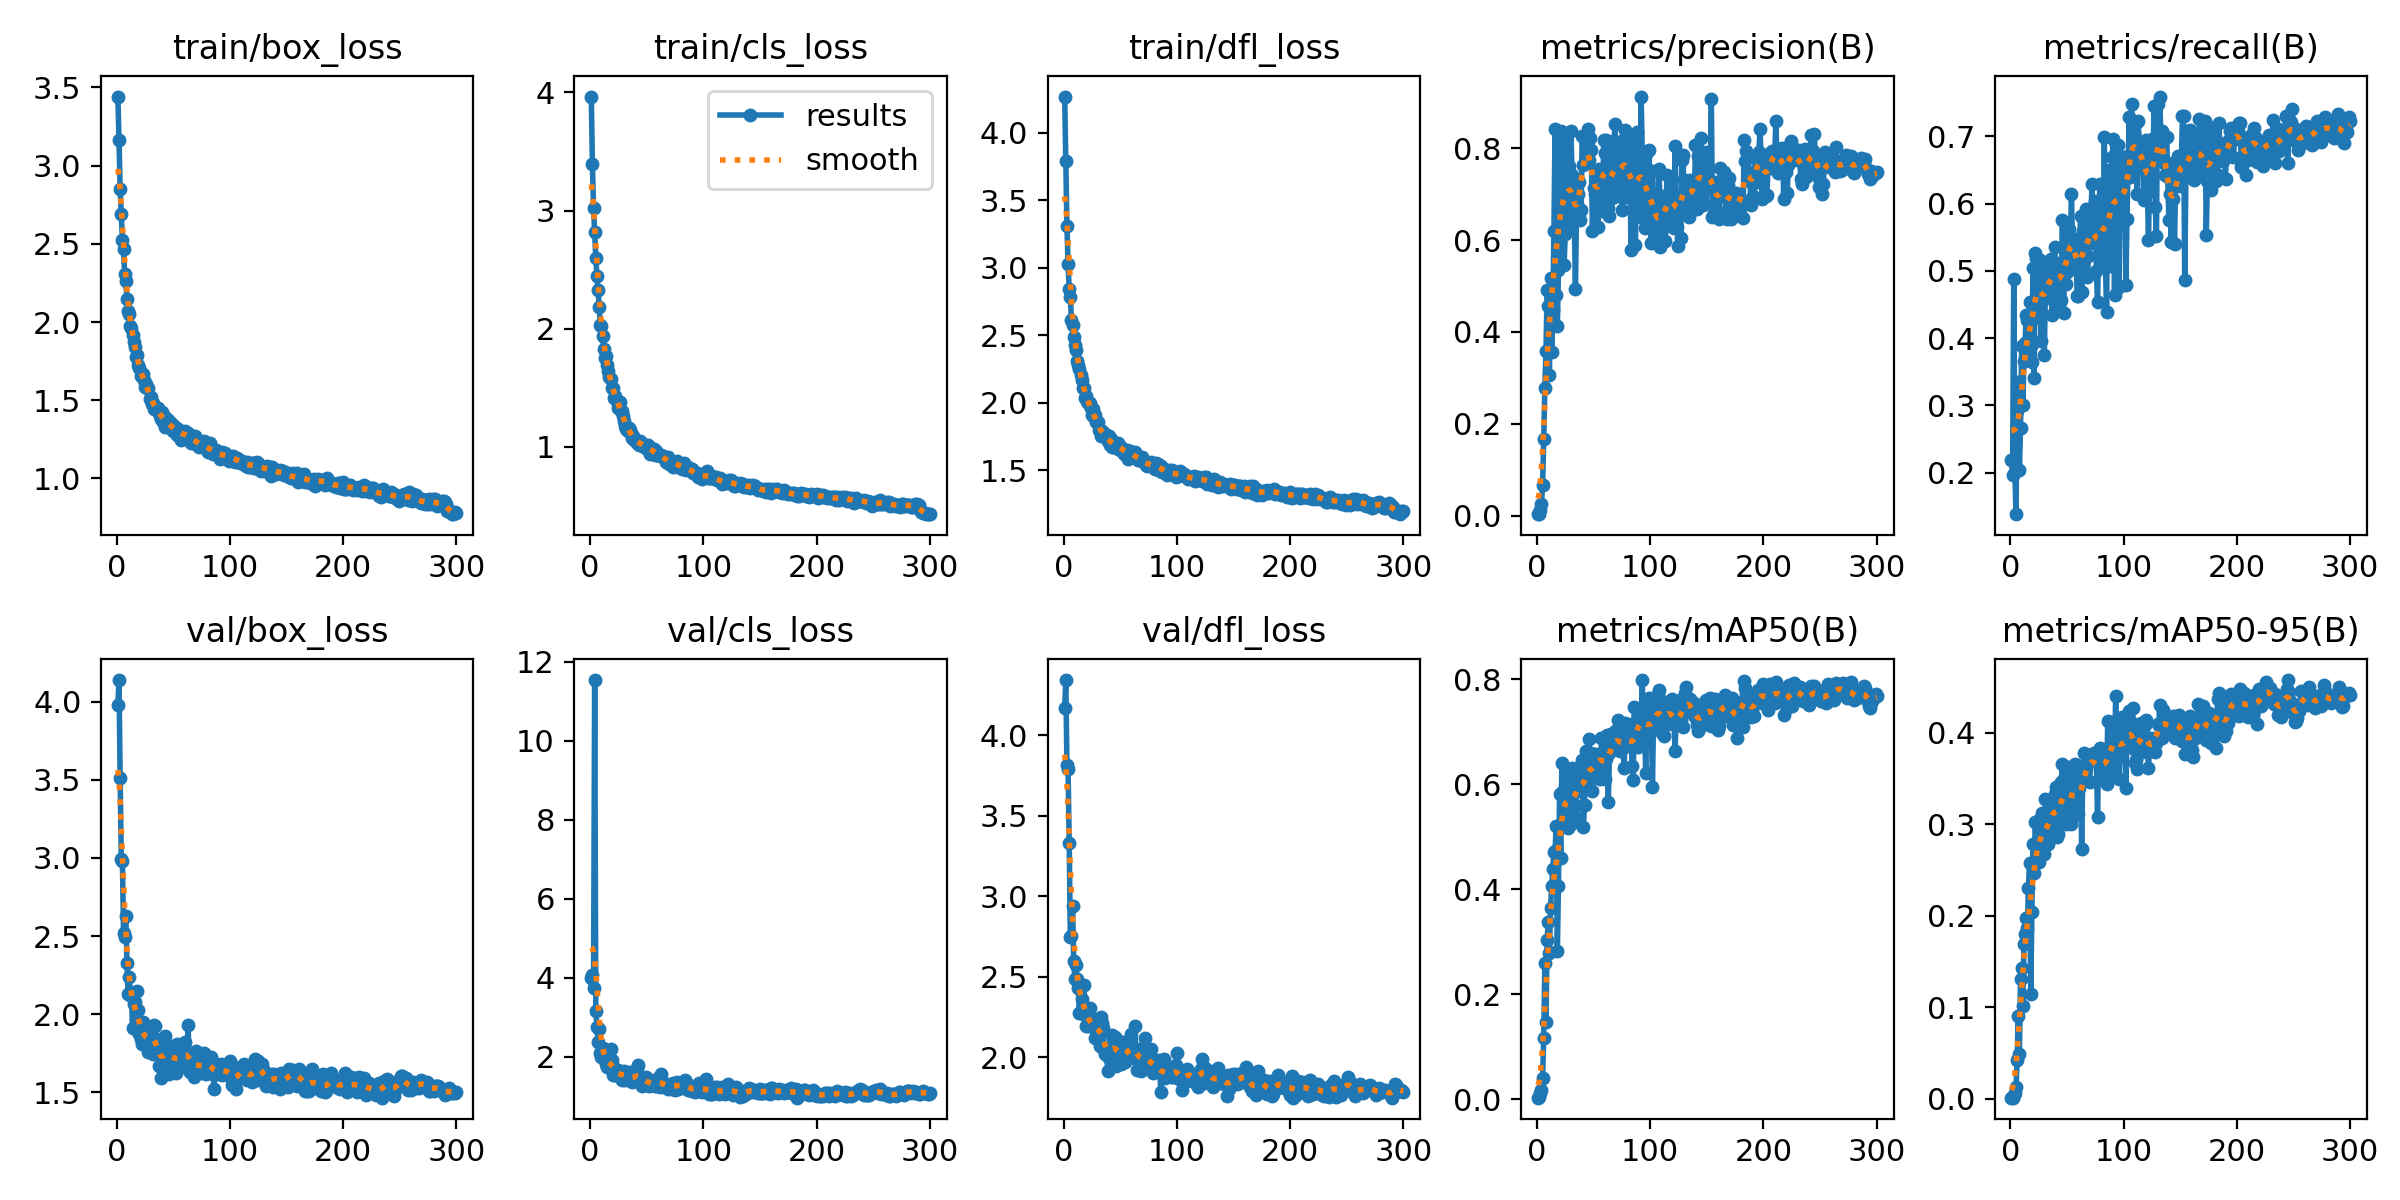

Values plotted in this chart, from the file beside it:
epoch, train/box_loss, train/cls_loss, train/dfl_loss, metrics/precision(B), metrics/recall(B), metrics/mAP50(B), metrics/mAP50-95(B), val/box_loss, val/cls_loss, val/dfl_loss, lr/pg0, lr/pg1, lr/pg2
1, 3.441, 3.965, 4.268, 0.0031, 0.2195, 0.00286, 0.00116, 3.981, 4.003, 4.169, 0.0006, 0.0006, 0.0006
2, 3.164, 3.398, 3.792, 0.00289, 0.1973, 0.00334, 0.00131, 4.139, 4.061, 4.343, 0.001216, 0.001216, 0.001216
3, 2.848, 3.024, 3.309, 0.0115, 0.4884, 0.01131, 0.00383, 3.512, 3.741, 3.818, 0.001828, 0.001828, 0.001828
4, 2.691, 2.815, 3.027, 0.02421, 0.2012, 0.01689, 0.00574, 2.994, 11.54, 3.789, 0.00198, 0.00198, 0.00198
5, 2.525, 2.598, 2.846, 0.06731, 0.1383, 0.04121, 0.01228, 2.983, 3.147, 3.333, 0.00198, 0.00198, 0.00198
6, 2.465, 2.445, 2.785, 0.1665, 0.2921, 0.1172, 0.04209, 2.517, 2.761, 2.748, 0.001974, 0.001974, 0.001974
7, 2.304, 2.329, 2.616, 0.2788, 0.3356, 0.2591, 0.0904, 2.497, 2.387, 2.751, 0.001967, 0.001967, 0.001967
8, 2.265, 2.188, 2.574, 0.3596, 0.2041, 0.1474, 0.04861, 2.629, 2.703, 2.939, 0.00196, 0.00196, 0.00196
9, 2.146, 2.033, 2.486, 0.4919, 0.2669, 0.3037, 0.1303, 2.33, 2.1, 2.598, 0.001954, 0.001954, 0.001954
10, 2.071, 2.02, 2.428, 0.4556, 0.3878, 0.3378, 0.1431, 2.131, 1.986, 2.486, 0.001947, 0.001947, 0.001947
11, 2.05, 1.939, 2.39, 0.3073, 0.3004, 0.2787, 0.1014, 2.238, 2.215, 2.575, 0.001941, 0.001941, 0.001941
12, 1.974, 1.825, 2.309, 0.5171, 0.3665, 0.3644, 0.1693, 2.139, 1.936, 2.485, 0.001934, 0.001934, 0.001934
13, 1.96, 1.756, 2.279, 0.3565, 0.3928, 0.4056, 0.1797, 2.114, 2.133, 2.43, 0.001927, 0.001927, 0.001927
14, 1.919, 1.766, 2.253, 0.4485, 0.4352, 0.4383, 0.1979, 1.909, 1.812, 2.277, 0.001921, 0.001921, 0.001921
15, 1.872, 1.693, 2.209, 0.6199, 0.4275, 0.4713, 0.1862, 2.066, 1.736, 2.442, 0.001914, 0.001914, 0.001914
16, 1.84, 1.641, 2.165, 0.8416, 0.3685, 0.4735, 0.2304, 2.079, 1.845, 2.361, 0.001908, 0.001908, 0.001908
17, 1.776, 1.588, 2.106, 0.4816, 0.4537, 0.5202, 0.2575, 1.97, 1.777, 2.27, 0.001901, 0.001901, 0.001901
18, 1.788, 1.573, 2.108, 0.4132, 0.3888, 0.2819, 0.1148, 2.149, 2.203, 2.451, 0.001894, 0.001894, 0.001894
19, 1.727, 1.497, 2.035, 0.5345, 0.3646, 0.4067, 0.2041, 2.026, 1.907, 2.277, 0.001888, 0.001888, 0.001888
20, 1.706, 1.497, 2.051, 0.6939, 0.5039, 0.5812, 0.2787, 1.871, 1.541, 2.192, 0.001881, 0.001881, 0.001881
21, 1.658, 1.416, 2.011, 0.8385, 0.3416, 0.4597, 0.2463, 1.842, 1.72, 2.201, 0.001875, 0.001875, 0.001875
22, 1.657, 1.427, 1.996, 0.7785, 0.5261, 0.6396, 0.3029, 1.808, 1.543, 2.193, 0.001868, 0.001868, 0.001868
23, 1.666, 1.409, 1.996, 0.7039, 0.5193, 0.587, 0.2798, 1.949, 1.542, 2.306, 0.001861, 0.001861, 0.001861
24, 1.63, 1.389, 1.965, 0.5451, 0.5122, 0.5596, 0.2639, 1.935, 1.566, 2.199, 0.001855, 0.001855, 0.001855
25, 1.583, 1.328, 1.912, 0.6147, 0.4304, 0.5243, 0.2592, 1.801, 1.659, 2.208, 0.001848, 0.001848, 0.001848
26, 1.606, 1.379, 1.953, 0.8188, 0.5164, 0.6243, 0.3055, 1.824, 1.505, 2.193, 0.001842, 0.001842, 0.001842
27, 1.581, 1.307, 1.892, 0.6575, 0.3956, 0.5168, 0.2738, 1.871, 1.606, 2.226, 0.001835, 0.001835, 0.001835
28, 1.581, 1.301, 1.911, 0.7623, 0.4995, 0.607, 0.3126, 1.759, 1.415, 2.118, 0.001828, 0.001828, 0.001828
29, 1.511, 1.26, 1.861, 0.6353, 0.5019, 0.5702, 0.2802, 1.839, 1.614, 2.16, 0.001822, 0.001822, 0.001822
30, 1.523, 1.22, 1.861, 0.8381, 0.3752, 0.5246, 0.2672, 1.918, 1.639, 2.237, 0.001815, 0.001815, 0.001815
31, 1.476, 1.173, 1.8, 0.7417, 0.4778, 0.6301, 0.3277, 1.845, 1.409, 2.144, 0.001809, 0.001809, 0.001809
32, 1.483, 1.149, 1.792, 0.7257, 0.4603, 0.5507, 0.3039, 1.747, 1.533, 2.071, 0.001802, 0.001802, 0.001802
33, 1.446, 1.133, 1.756, 0.6469, 0.5, 0.563, 0.2786, 1.93, 1.597, 2.247, 0.001795, 0.001795, 0.001795
34, 1.454, 1.161, 1.79, 0.4935, 0.5, 0.5375, 0.2943, 1.925, 1.614, 2.212, 0.001789, 0.001789, 0.001789
35, 1.453, 1.144, 1.774, 0.6795, 0.4768, 0.6013, 0.2887, 1.84, 1.412, 2.18, 0.001782, 0.001782, 0.001782
36, 1.45, 1.118, 1.774, 0.7011, 0.5184, 0.6301, 0.3215, 1.779, 1.475, 2.045, 0.001776, 0.001776, 0.001776
37, 1.418, 1.079, 1.77, 0.7265, 0.4342, 0.5955, 0.3199, 1.666, 1.373, 2.017, 0.001769, 0.001769, 0.001769
38, 1.397, 1.09, 1.729, 0.644, 0.5145, 0.5876, 0.3083, 1.766, 1.406, 2.058, 0.001762, 0.001762, 0.001762
39, 1.38, 1.059, 1.714, 0.6666, 0.5356, 0.6179, 0.3327, 1.59, 1.396, 1.911, 0.001756, 0.001756, 0.001756
40, 1.426, 1.059, 1.754, 0.8282, 0.5019, 0.6459, 0.3404, 1.653, 1.423, 1.996, 0.001749, 0.001749, 0.001749
41, 1.362, 1.033, 1.684, 0.765, 0.4408, 0.5186, 0.2857, 1.736, 1.724, 2.041, 0.001743, 0.001743, 0.001743
42, 1.397, 1.039, 1.731, 0.8253, 0.4536, 0.5598, 0.2895, 1.753, 1.79, 2.046, 0.001736, 0.001736, 0.001736
43, 1.33, 1.015, 1.675, 0.7758, 0.5029, 0.6627, 0.3051, 1.858, 1.467, 2.14, 0.001729, 0.001729, 0.001729
44, 1.383, 1.05, 1.711, 0.8225, 0.499, 0.6082, 0.3059, 1.788, 1.517, 2.093, 0.001723, 0.001723, 0.001723
45, 1.372, 1.024, 1.688, 0.8424, 0.4565, 0.6283, 0.3466, 1.8, 1.416, 2.125, 0.001716, 0.001716, 0.001716
46, 1.337, 1.029, 1.667, 0.7756, 0.5751, 0.6867, 0.3654, 1.616, 1.249, 1.943, 0.00171, 0.00171, 0.00171
47, 1.323, 1.02, 1.675, 0.822, 0.4381, 0.5902, 0.3155, 1.733, 1.446, 2.033, 0.001703, 0.001703, 0.001703
48, 1.353, 0.9991, 1.7, 0.7969, 0.5319, 0.6594, 0.3526, 1.713, 1.353, 2.04, 0.001696, 0.001696, 0.001696
49, 1.327, 1.015, 1.689, 0.6206, 0.4809, 0.5875, 0.3005, 1.751, 1.491, 2.1, 0.00169, 0.00169, 0.00169
50, 1.305, 0.9817, 1.652, 0.7136, 0.4988, 0.615, 0.3364, 1.747, 1.364, 2.03, 0.001683, 0.001683, 0.001683
51, 1.335, 1.014, 1.676, 0.7001, 0.508, 0.6378, 0.3399, 1.722, 1.359, 1.96, 0.001677, 0.001677, 0.001677
52, 1.32, 0.9888, 1.657, 0.7405, 0.5619, 0.6581, 0.3627, 1.625, 1.263, 1.963, 0.00167, 0.00167, 0.00167
53, 1.28, 0.9402, 1.624, 0.7316, 0.5474, 0.6461, 0.3298, 1.808, 1.417, 2.095, 0.001663, 0.001663, 0.001663
54, 1.313, 0.994, 1.653, 0.6295, 0.6151, 0.6566, 0.2999, 1.681, 1.279, 1.967, 0.001657, 0.001657, 0.001657
55, 1.302, 0.9701, 1.639, 0.7555, 0.5261, 0.6498, 0.3344, 1.697, 1.346, 2.008, 0.00165, 0.00165, 0.00165
56, 1.304, 0.9864, 1.653, 0.7237, 0.5213, 0.6097, 0.3101, 1.71, 1.327, 2.03, 0.001644, 0.001644, 0.001644
57, 1.246, 0.9341, 1.584, 0.7275, 0.5473, 0.6886, 0.3659, 1.738, 1.259, 2.041, 0.001637, 0.001637, 0.001637
58, 1.282, 0.9692, 1.631, 0.6645, 0.5384, 0.6589, 0.3455, 1.708, 1.268, 2.055, 0.00163, 0.00163, 0.00163
59, 1.288, 0.9303, 1.644, 0.8178, 0.4632, 0.6276, 0.3188, 1.699, 1.424, 2.003, 0.001624, 0.001624, 0.001624
60, 1.306, 0.9299, 1.639, 0.7909, 0.4623, 0.6102, 0.3107, 1.825, 1.458, 2.143, 0.001617, 0.001617, 0.001617
... 240 more rows
